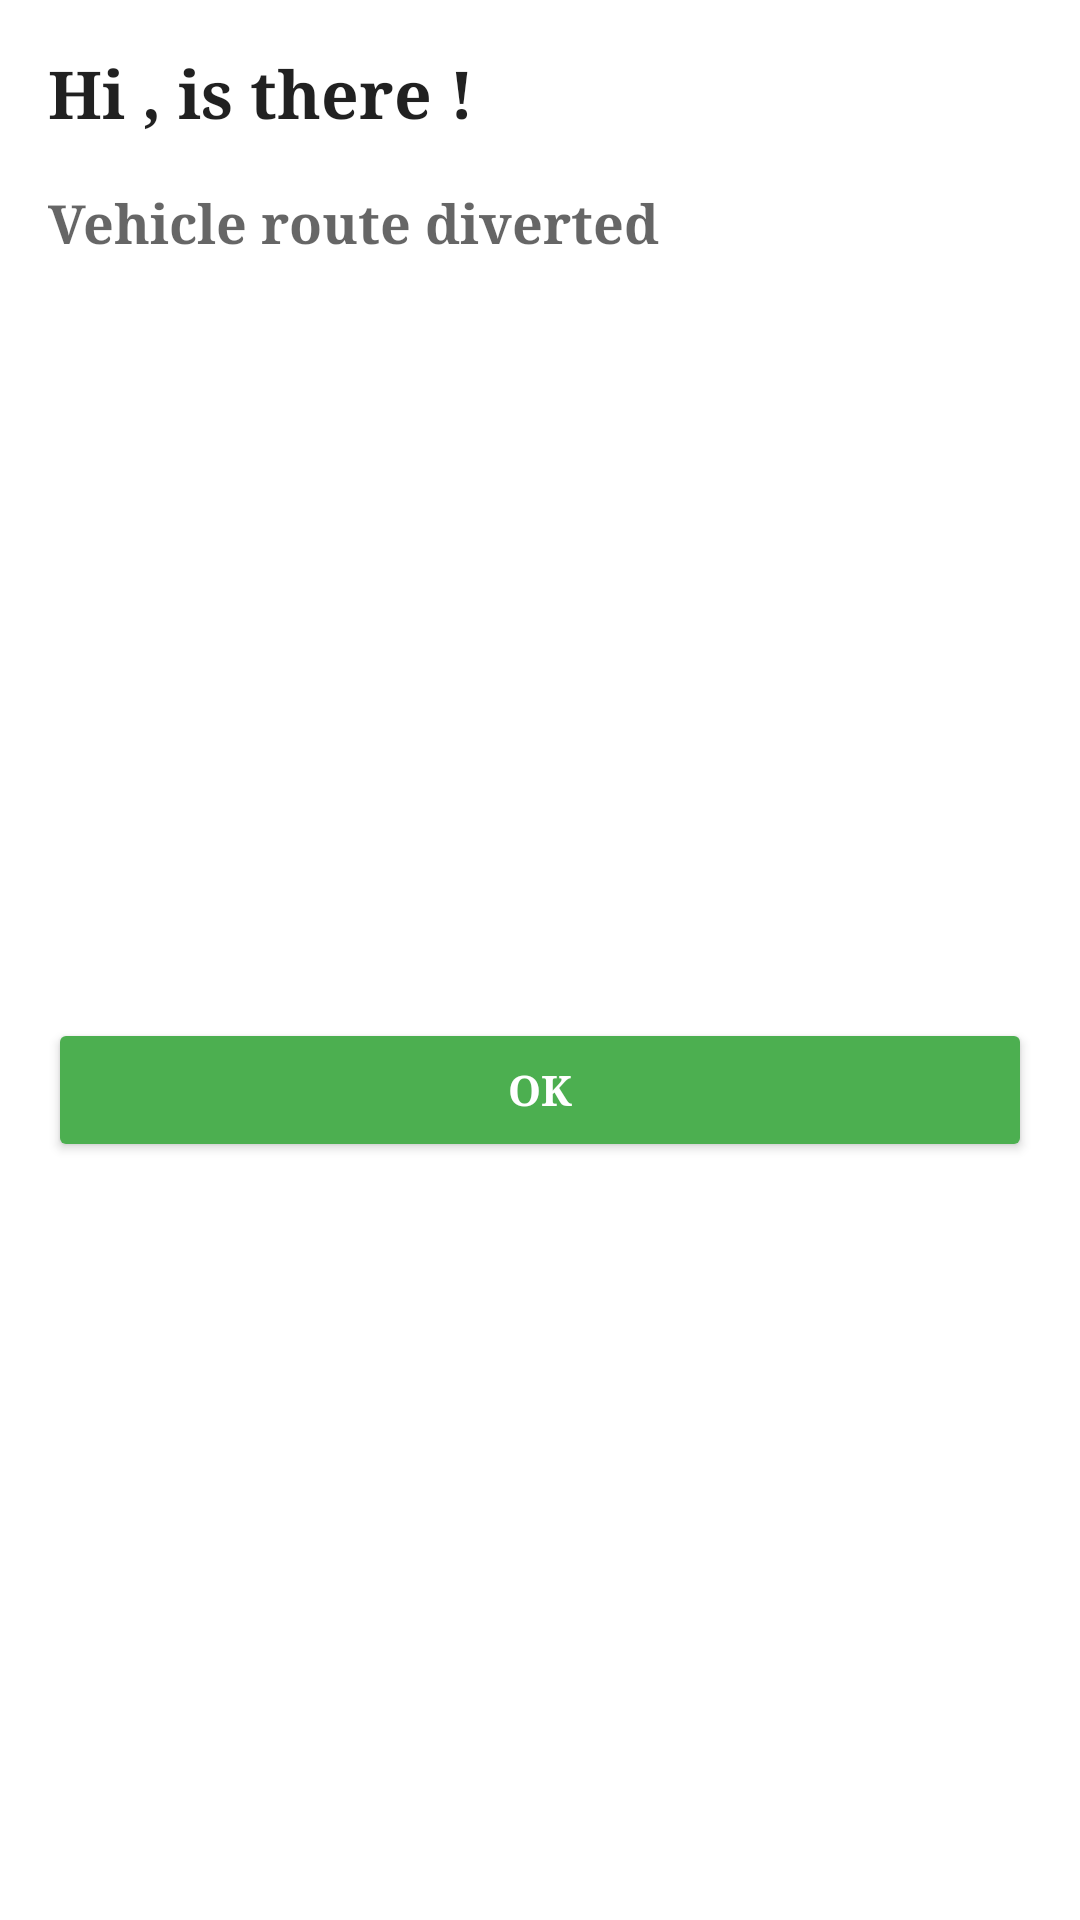

This screen was rendered from an Android layout file. Write that file and the resources it references.
<!-- AndroidManifest.xml: application theme AppTheme -->
<!-- res/layout/dialog_vechicle.xml -->
<?xml version="1.0" encoding="utf-8"?>
<androidx.constraintlayout.widget.ConstraintLayout xmlns:android="http://schemas.android.com/apk/res/android"
    xmlns:app="http://schemas.android.com/apk/res-auto"
    xmlns:tools="http://schemas.android.com/tools"
    android:layout_width="300dp"
    android:layout_height="wrap_content"
    android:background="#fff">

    <TextView
        android:id="@+id/textView6"
        android:layout_width="0dp"
        android:layout_height="wrap_content"
        android:layout_marginStart="16dp"
        android:layout_marginTop="16dp"
        android:layout_marginEnd="16dp"
        android:fontFamily="serif"
        android:text="Hi , is there !"
        android:textAppearance="@style/TextAppearance.AppCompat.Large"
        android:textStyle="bold"
        app:layout_constraintEnd_toEndOf="parent"
        app:layout_constraintStart_toStartOf="parent"
        app:layout_constraintTop_toTopOf="parent" />

    <TextView
        android:id="@+id/textView8"
        android:layout_width="0dp"
        android:layout_height="wrap_content"
        android:layout_marginStart="16dp"
        android:layout_marginTop="16dp"
        android:layout_marginEnd="16dp"
        android:fontFamily="serif"
        android:text="Vehicle route diverted"
        android:textAppearance="@style/TextAppearance.AppCompat.Medium"
        android:textStyle="bold"
        app:layout_constraintEnd_toEndOf="parent"
        app:layout_constraintStart_toStartOf="parent"
        app:layout_constraintTop_toBottomOf="@+id/textView6" />

    <Button
        android:id="@+id/d_ok_btn"
        android:layout_width="0dp"
        android:layout_height="wrap_content"
        android:layout_marginStart="16dp"
        android:layout_marginTop="16dp"
        android:layout_marginEnd="16dp"
        android:layout_marginBottom="16dp"
        android:backgroundTint="#4CAF50"
        android:fontFamily="serif"
        android:text="ok"
        android:textColor="#fff"
        android:textStyle="bold"
        app:layout_constraintBottom_toBottomOf="parent"
        app:layout_constraintEnd_toEndOf="parent"
        app:layout_constraintStart_toStartOf="parent"
        app:layout_constraintTop_toBottomOf="@+id/textView8" />
</androidx.constraintlayout.widget.ConstraintLayout>
<!-- resources referenced by this layout -->
<resources>
  <style name="AppTheme" parent="Theme.AppCompat.Light.DarkActionBar">
          
          <item name="colorPrimary">@color/colorPrimary</item>
          <item name="colorPrimaryDark">@color/colorPrimaryDark</item>
          <item name="colorAccent">@color/colorAccent</item>
          <item name="android:actionMenuTextColor">@color/white</item>
          <item name="android:fontFamily">serif</item>
      </style>
  <color name="colorPrimary">#FFC107</color>
  <color name="colorPrimaryDark">#FFC107</color>
  <color name="colorAccent">#FFC107</color>
  <color name="white">#ffffff</color>
</resources>
